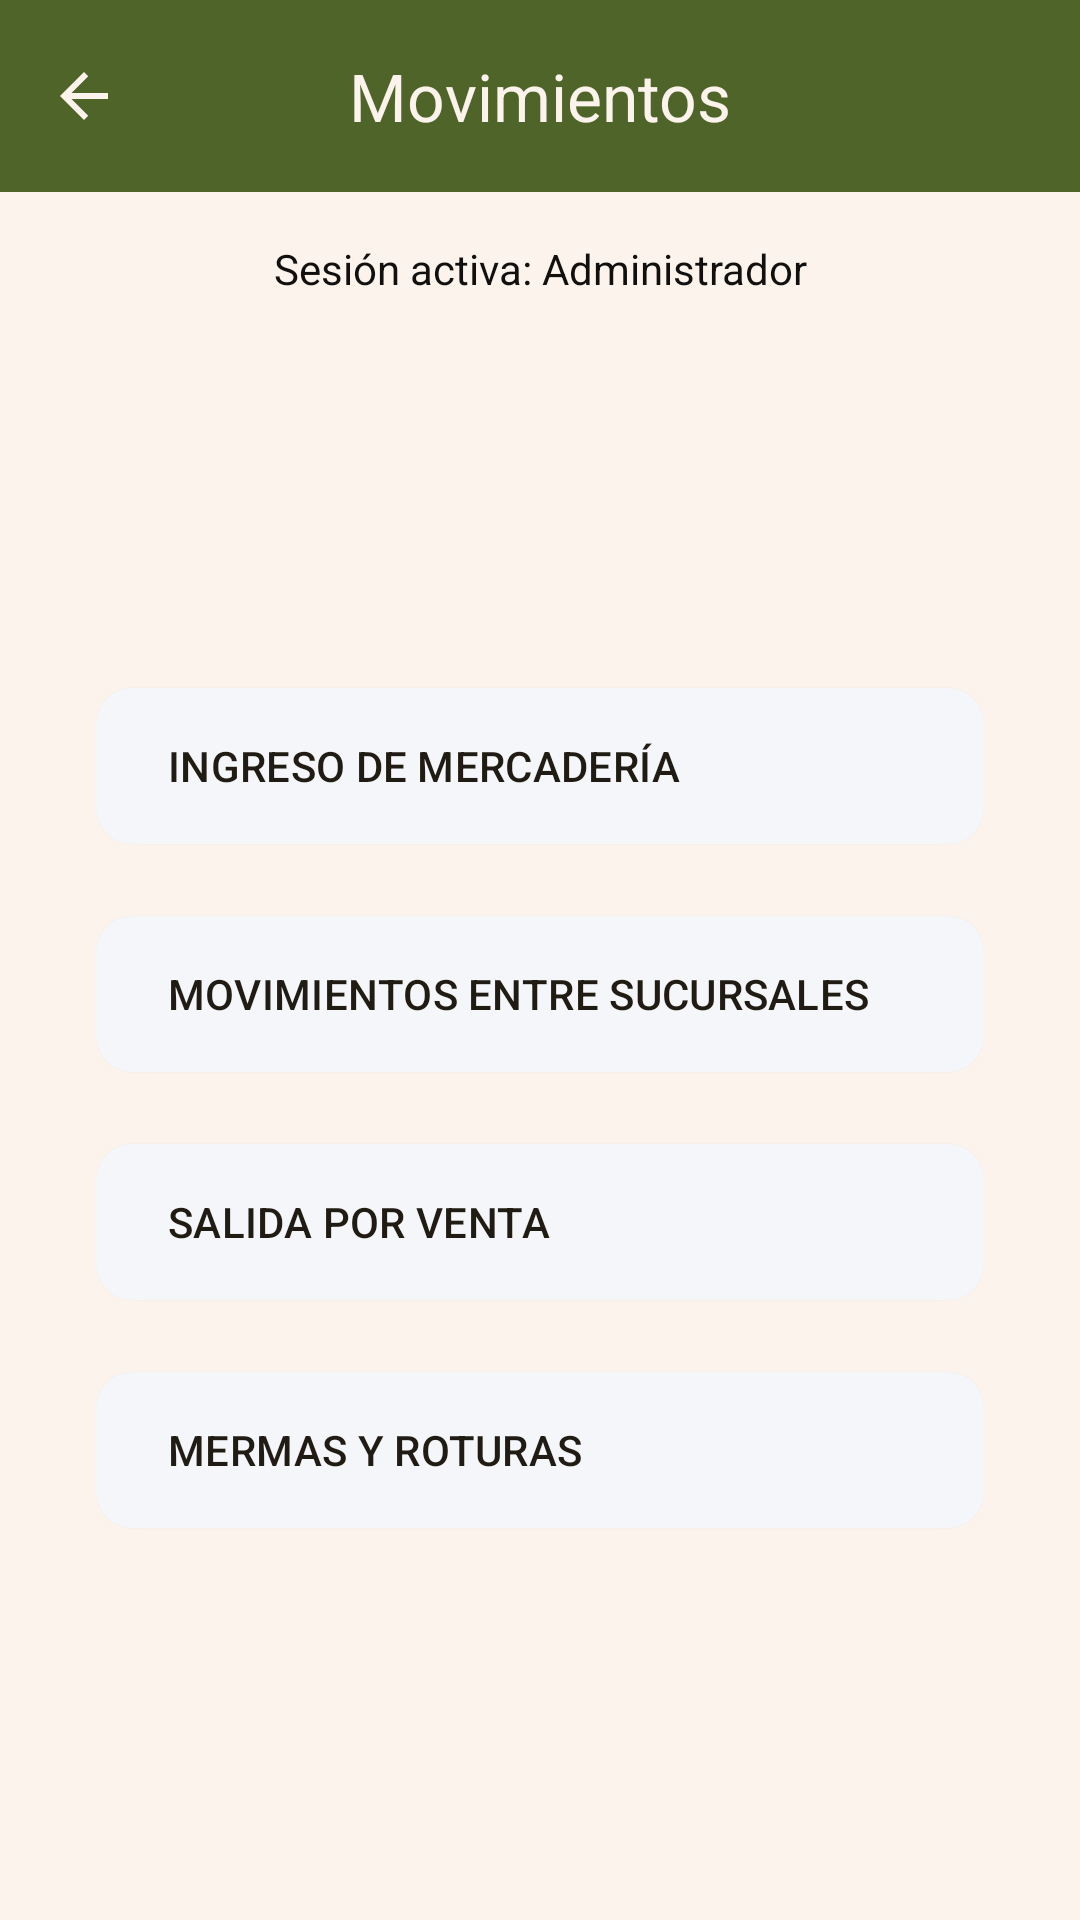

This screen was rendered from an Android layout file. Write that file and the resources it references.
<!-- AndroidManifest.xml: application theme Theme.TodoStock -->
<!-- res/layout/activity_menu_movimientos.xml -->
<?xml version="1.0" encoding="utf-8"?>
<LinearLayout xmlns:android="http://schemas.android.com/apk/res/android"
    xmlns:app="http://schemas.android.com/apk/res-auto"
    xmlns:tools="http://schemas.android.com/tools"
    android:layout_width="match_parent"
    android:layout_height="match_parent"
    android:orientation="vertical"
    android:background="@color/color_fondo">

    
    <com.google.android.material.appbar.MaterialToolbar
        android:id="@+id/toolbarMovimientos"
        android:layout_width="match_parent"
        android:layout_height="?attr/actionBarSize"
        android:background="@color/color_botones"
        app:navigationIcon="@drawable/flecha_atras"
        app:title="@string/menu_mov_titulo"
        app:titleCentered="true"
        app:titleTextColor="@color/color_fondo" />

    
    <TextView
        android:id="@+id/tvRolActivo"
        android:layout_width="match_parent"
        android:layout_height="wrap_content"
        android:gravity="center"
        android:paddingHorizontal="@dimen/margen_horizontal_pantalla"
        android:paddingVertical="16dp"
        android:text="Sesión activa: Administrador"
        android:textColor="@color/texto_secundario"
        android:textSize="14sp" />

    
    <ScrollView
        android:layout_width="match_parent"
        android:layout_height="0dp"
        android:layout_weight="1"
        android:fillViewport="true">

        <LinearLayout
            android:layout_width="match_parent"
            android:layout_height="wrap_content"
            android:orientation="vertical"
            android:gravity="center_vertical"
            android:paddingHorizontal="@dimen/margen_horizontal_pantalla"
            android:paddingVertical="16dp">

            
            <com.google.android.material.button.MaterialButton
                android:id="@+id/btnMovIngresos"
                style="@style/BotonMenu"
                android:layout_marginBottom="16dp"
                android:text="@string/menu_mov_btn_ingresos" />

            
            <com.google.android.material.button.MaterialButton
                android:id="@+id/btnMovSucursales"
                style="@style/BotonMenu"
                android:layout_marginBottom="16dp"
                android:text="@string/menu_mov_btn_sucursales" />

            
            <com.google.android.material.button.MaterialButton
                android:id="@+id/btnMovVentas"
                style="@style/BotonMenu"
                android:layout_marginBottom="16dp"
                android:text="@string/menu_mov_btn_ventas" />

            
            <com.google.android.material.button.MaterialButton
                android:id="@+id/btnMovBajas"
                style="@style/BotonMenu"
                android:layout_marginBottom="16dp"
                android:text="@string/menu_mov_btn_bajas" />

        </LinearLayout>
    </ScrollView>

</LinearLayout>
<!-- resources referenced by this layout -->
<resources>
  <color name="color_botones">#4F6429</color>
  <color name="color_fondo">#FBF3EC</color>
  <color name="texto_secundario">#12100E</color>
  <dimen name="margen_horizontal_pantalla">32dp</dimen>
  <!-- drawable flecha_atras (drawable) -->
  <vector android:autoMirrored="true" android:height="24dp"
      android:tint="#FBF3EC" android:viewportHeight="24"
      android:viewportWidth="24" android:width="24dp" xmlns:android="http://schemas.android.com/apk/res/android">
      <path android:fillColor="@android:color/white" android:pathData="M20,11H7.83l5.59,-5.59L12,4l-8,8 8,8 1.41,-1.41L7.83,13H20v-2z"/>
  </vector>
  <string name="menu_mov_btn_bajas">Mermas y roturas</string>
  <string name="menu_mov_btn_ingresos">Ingreso de mercadería</string>
  <string name="menu_mov_btn_sucursales">Movimientos entre sucursales</string>
  <string name="menu_mov_btn_ventas">Salida por venta</string>
  <string name="menu_mov_titulo">Movimientos</string>
  <style name="BotonMenu" parent="Widget.Material3.Button.ElevatedButton">
          <item name="android:layout_width">match_parent</item>
          <item name="android:layout_height">60dp</item>
          <item name="android:layout_marginBottom">12dp</item>
          <item name="android:textAlignment">viewStart</item>
          <item name="android:textAllCaps">true</item>
          <item name="android:textColor">@color/color_texto</item>
          <item name="android:textSize">14sp</item>
          <item name="backgroundTint">@color/gris_fondo_input</item>
          <item name="cornerRadius">12dp</item>
      </style>
  <style name="Theme.TodoStock" parent="Base.Theme.TodoStock">
          <item name="colorPrimary">@color/color_botones</item>
          <item name="colorOnPrimary">@color/white</item>
          <item name="colorPrimaryContainer">@color/gris_fondo_input</item>
          <item name="colorOnPrimaryContainer">@color/color_texto</item>
          <item name="colorSecondary">@color/color_detalles</item>
          <item name="colorOnSecondary">@color/white</item>
          <item name="colorError">@color/color_errores</item>
          <item name="colorOnError">@color/white</item>
          <item name="colorOnSurface">@color/color_texto</item>
          <item name="colorOnSurfaceVariant">@color/texto_tenue</item>
          <item name="android:textColorHint">@color/texto_tenue</item>
          <item name="android:windowBackground">@color/color_fondo</item>
          <item name="android:forceDarkAllowed" tools:targetApi="q">false</item>
      </style>
  <color name="color_texto">#211C13</color>
  <color name="gris_fondo_input">#F4F6F9</color>
  <style name="Base.Theme.TodoStock" parent="Theme.Material3.Light.NoActionBar" />
  <color name="white">#ECE7E4</color>
  <color name="color_detalles">#976E46</color>
  <color name="color_errores">#AC0D0D</color>
  <color name="texto_tenue">#6B6560</color>
</resources>
